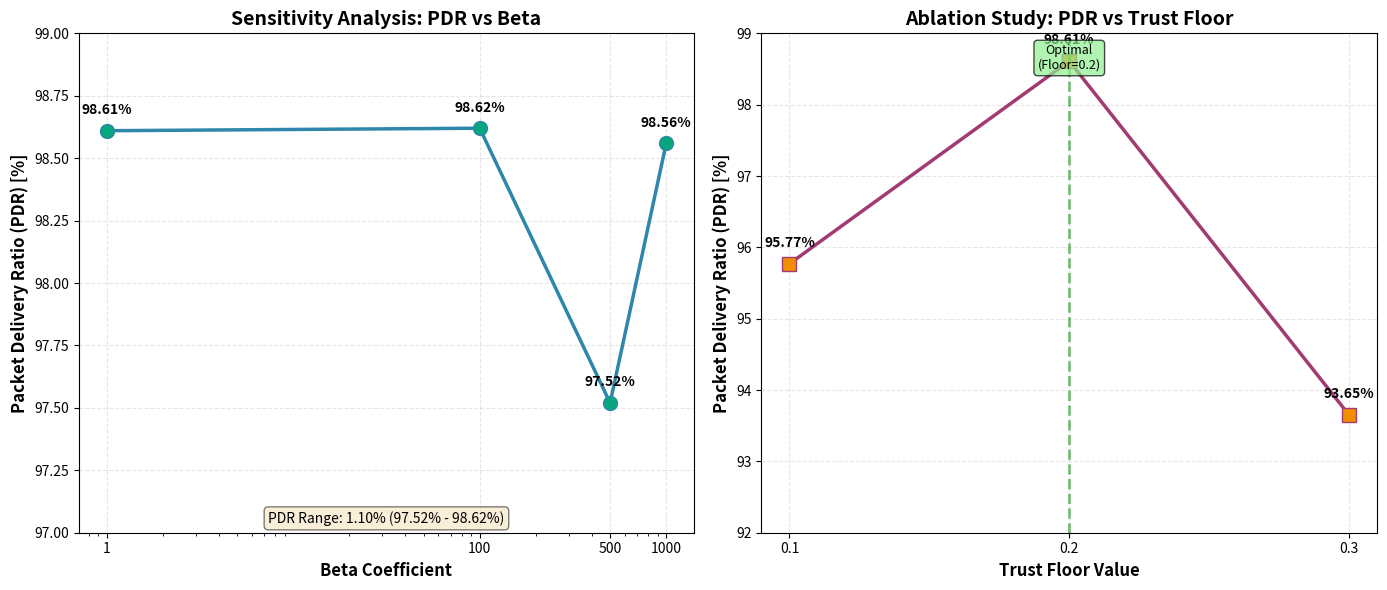

Generate this figure with matplotlib:
#!/usr/bin/env python3
import matplotlib.pyplot as plt
import numpy as np

# Sensitivity Sweep Data: PDR vs Beta
beta_values = [1.0, 100, 500, 1000]
pdr_values = [98.61, 98.62, 97.52, 98.56]  # Updated with actual results

# Ablation Study Data: PDR vs Trust Floor
floor_values = [0.1, 0.2, 0.3]
floor_pdr_values = [95.77, 98.61, 93.65]  # Floor=0.2 from Beta=1.0 test

# Create figure
fig, (ax1, ax2) = plt.subplots(1, 2, figsize=(14, 6))

# Plot 1: Sensitivity Sweep - PDR vs Beta
ax1.plot(beta_values, pdr_values, 'o-', linewidth=2.5, markersize=10, color='#2E86AB', markerfacecolor='#06A77D')
ax1.set_xlabel('Beta Coefficient', fontsize=12, fontweight='bold')
ax1.set_ylabel('Packet Delivery Ratio (PDR) [%]', fontsize=12, fontweight='bold')
ax1.set_title('Sensitivity Analysis: PDR vs Beta', fontsize=14, fontweight='bold')
ax1.grid(True, alpha=0.3, linestyle='--')
ax1.set_xscale('log')
ax1.set_ylim([97, 99])
ax1.set_xticks([1, 100, 500, 1000])
ax1.set_xticklabels(['1', '100', '500', '1000'])

# Add value labels
for i, (beta, pdr) in enumerate(zip(beta_values, pdr_values)):
    ax1.annotate(f'{pdr:.2f}%', (beta, pdr), 
                textcoords="offset points", xytext=(0,12), ha='center', fontsize=10, fontweight='bold')

# Calculate and display range
pdr_range = max(pdr_values) - min(pdr_values)
ax1.text(0.5, 0.02, f'PDR Range: {pdr_range:.2f}% (97.52% - 98.62%)', 
         transform=ax1.transAxes, ha='center', fontsize=10, 
         bbox=dict(boxstyle='round', facecolor='wheat', alpha=0.5))

# Plot 2: Ablation Study - PDR vs Trust Floor
ax2.plot(floor_values, floor_pdr_values, 's-', linewidth=2.5, markersize=10, color='#A23B72', markerfacecolor='#F18F01')
ax2.set_xlabel('Trust Floor Value', fontsize=12, fontweight='bold')
ax2.set_ylabel('Packet Delivery Ratio (PDR) [%]', fontsize=12, fontweight='bold')
ax2.set_title('Ablation Study: PDR vs Trust Floor', fontsize=14, fontweight='bold')
ax2.grid(True, alpha=0.3, linestyle='--')
ax2.set_ylim([92, 99])
ax2.set_xticks([0.1, 0.2, 0.3])
ax2.set_xticklabels(['0.1', '0.2', '0.3'])

# Add value labels
for i, (floor, pdr) in enumerate(zip(floor_values, floor_pdr_values)):
    ax2.annotate(f'{pdr:.2f}%', (floor, pdr), 
                textcoords="offset points", xytext=(0,12), ha='center', fontsize=10, fontweight='bold')

# Highlight optimal floor
ax2.axvline(x=0.2, color='green', linestyle='--', alpha=0.5, linewidth=2)
ax2.text(0.2, 98.5, 'Optimal\n(Floor=0.2)', ha='center', fontsize=9, 
         bbox=dict(boxstyle='round', facecolor='lightgreen', alpha=0.7))

plt.tight_layout()
plt.savefig('sensitivity_analysis.png', dpi=300, bbox_inches='tight')
print("Graph saved as sensitivity_analysis.png")
